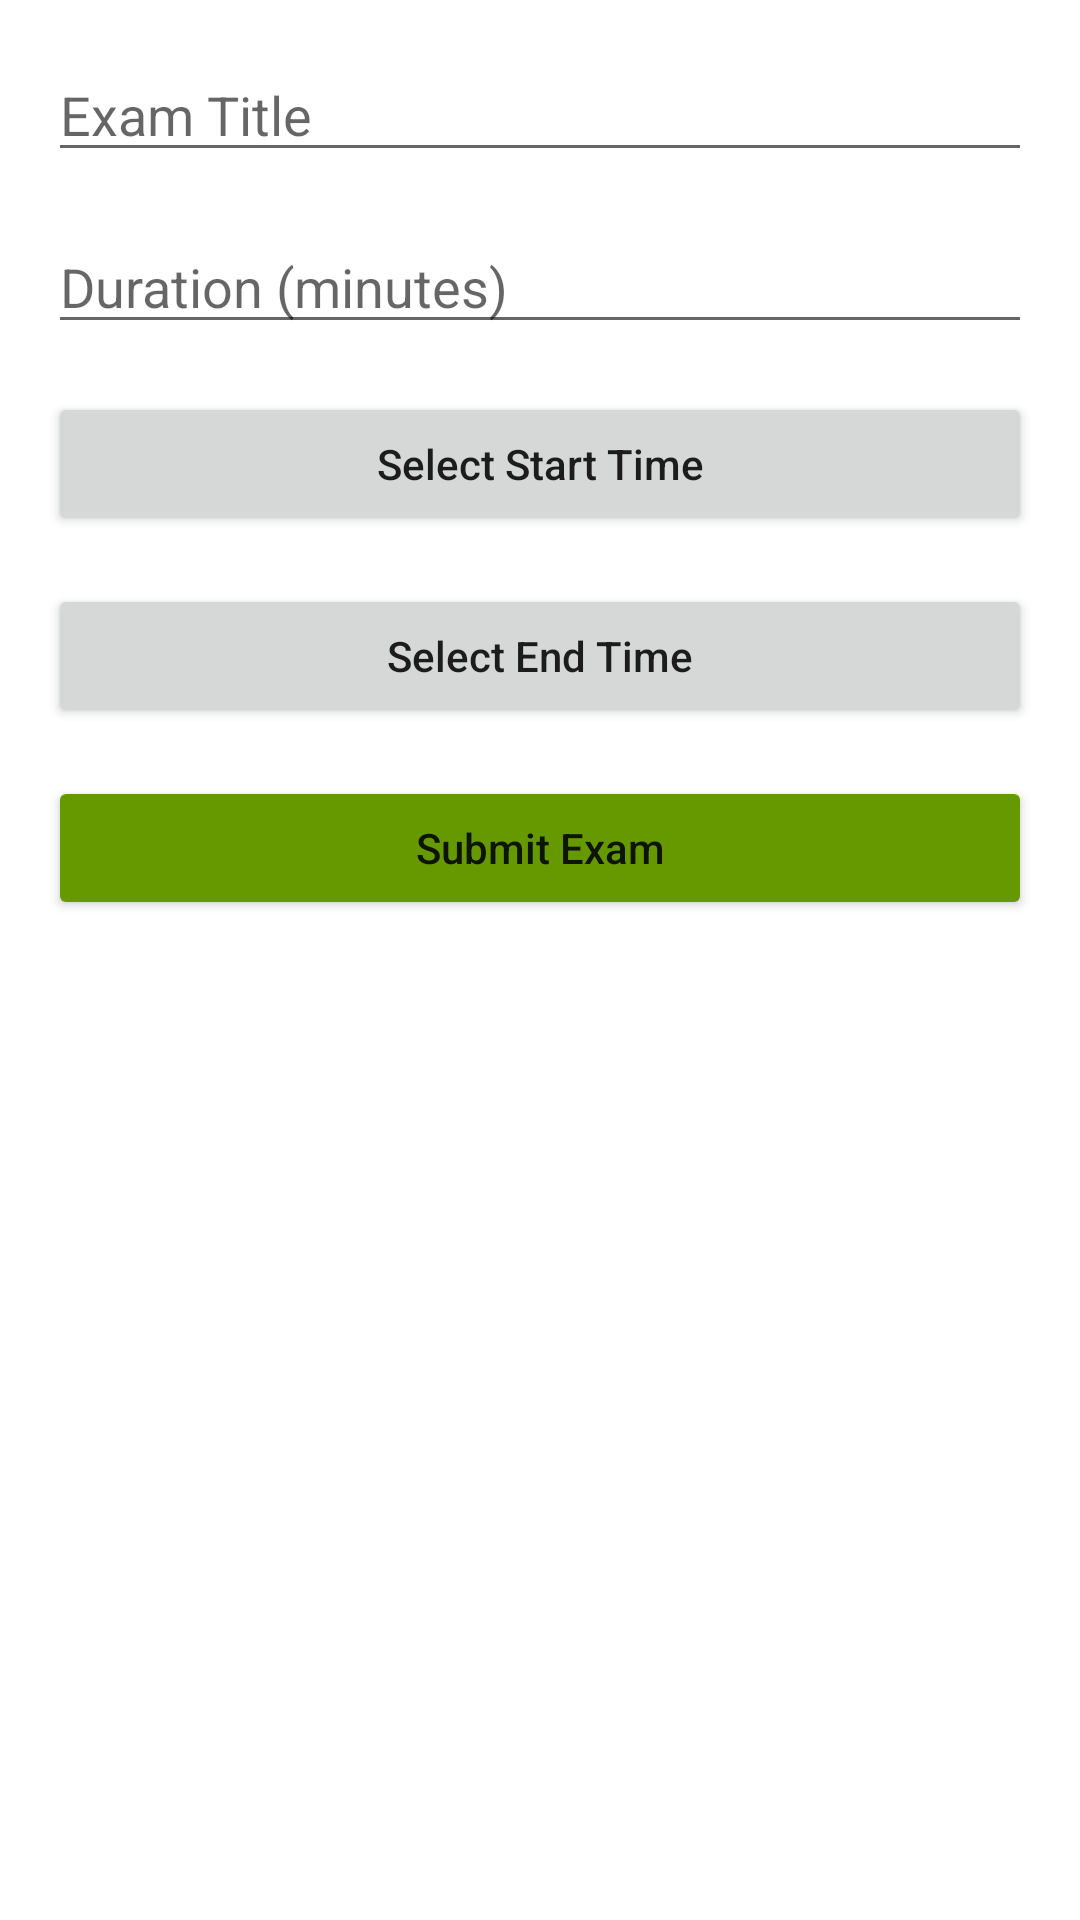

Reconstruct the res/layout file that produces this screen, plus the resources it refers to.
<!-- AndroidManifest.xml: application theme Theme.ExamPortalApp -->
<!-- res/layout/activity_add_exam.xml -->
<?xml version="1.0" encoding="utf-8"?>
<androidx.constraintlayout.widget.ConstraintLayout xmlns:android="http://schemas.android.com/apk/res/android"
    xmlns:app="http://schemas.android.com/apk/res-auto"
    xmlns:tools="http://schemas.android.com/tools"
    android:layout_width="match_parent"
    android:layout_height="match_parent"
    android:padding="16dp"
    tools:context=".AddExamActivity">

    <EditText
        android:id="@+id/examTitleEditText"
        android:layout_width="0dp"
        android:layout_height="wrap_content"
        android:hint="Exam Title"
        android:importantForAutofill="no"
        android:inputType="text"
        android:maxLines="1"
        app:layout_constraintEnd_toEndOf="parent"
        app:layout_constraintStart_toStartOf="parent"
        app:layout_constraintTop_toTopOf="parent" />

    <EditText
        android:id="@+id/examDurationEditText"
        android:layout_width="0dp"
        android:layout_height="wrap_content"
        android:layout_marginTop="16dp"
        android:hint="Duration (minutes)"
        android:importantForAutofill="no"
        android:inputType="number"
        android:maxLength="3"
        app:layout_constraintEnd_toEndOf="parent"
        app:layout_constraintStart_toStartOf="parent"
        app:layout_constraintTop_toBottomOf="@id/examTitleEditText" />

    <Button
        android:id="@+id/examStartTimeButton"
        android:layout_width="0dp"
        android:layout_height="wrap_content"
        android:layout_marginTop="16dp"
        android:text="Select Start Time"
        android:textAllCaps="false"
        app:layout_constraintEnd_toEndOf="parent"
        app:layout_constraintStart_toStartOf="parent"
        app:layout_constraintTop_toBottomOf="@id/examDurationEditText" />

    <Button
        android:id="@+id/examEndTimeButton"
        android:layout_width="0dp"
        android:layout_height="wrap_content"
        android:layout_marginTop="16dp"
        android:text="Select End Time"
        android:textAllCaps="false"
        app:layout_constraintEnd_toEndOf="parent"
        app:layout_constraintStart_toStartOf="parent"
        app:layout_constraintTop_toBottomOf="@id/examStartTimeButton" />

    <Button
        android:id="@+id/submitExamButton"
        android:layout_width="0dp"
        android:layout_height="wrap_content"
        android:layout_marginTop="16dp"
        android:backgroundTint="@android:color/holo_green_dark"
        android:text="Submit Exam"
        android:textAllCaps="false"
        app:layout_constraintEnd_toEndOf="parent"
        app:layout_constraintStart_toStartOf="parent"
        app:layout_constraintTop_toBottomOf="@id/examEndTimeButton" />

</androidx.constraintlayout.widget.ConstraintLayout>
<!-- resources referenced by this layout -->
<resources>
  <style name="Theme.ExamPortalApp" parent="Theme.MaterialComponents.DayNight.NoActionBar">
          
      </style>
</resources>
